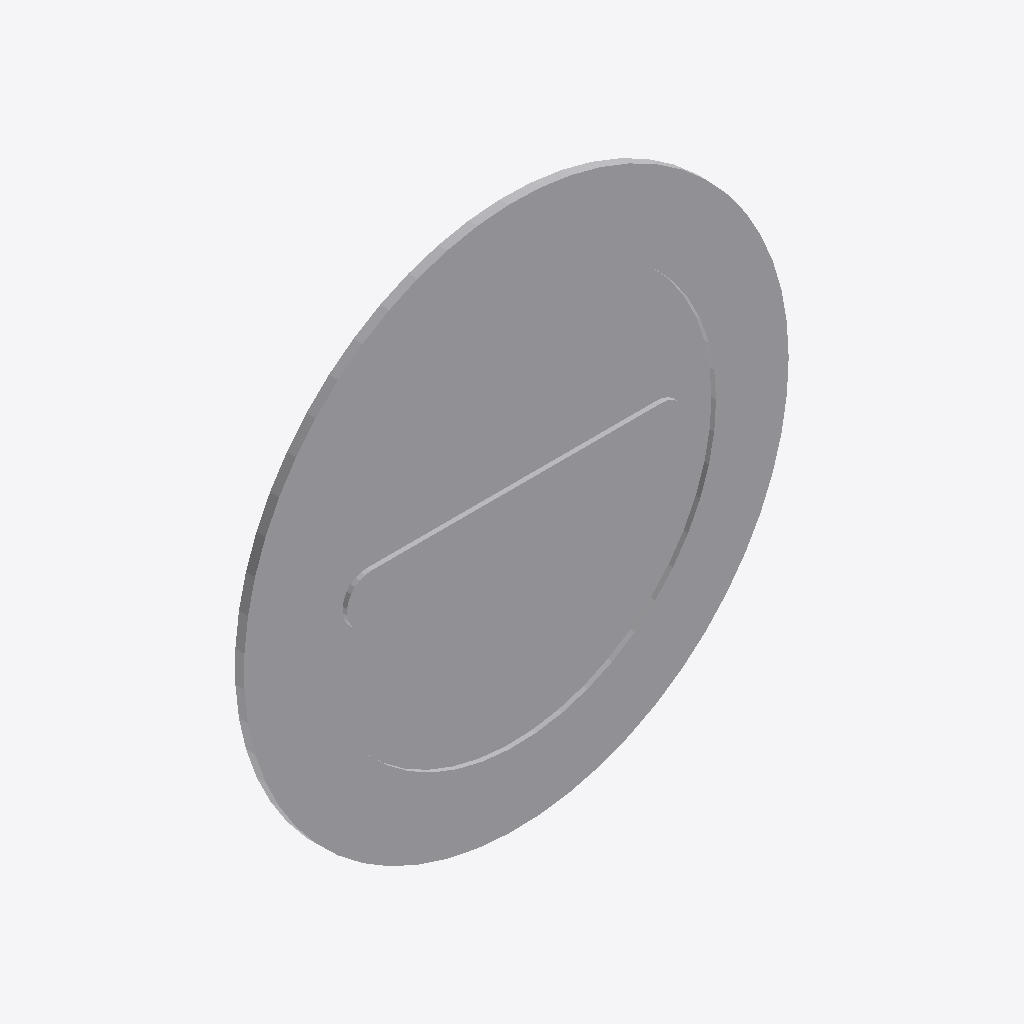
Isometric view of an IFC building model (IFC-SPF (STEP), schema IFC2X3, length unit metre), seen from the south-west, elements coloured by IFC class: 1 other element (light grey).
Extent 0.600 m × 0.010 m × 0.600 m (x, y, z). Storeys (1): Port De Barcelona at 0.00 m. Elements (1): 1 IfcFurnishingElement.

HEADER;
FILE_DESCRIPTION(('ViewDefinition [CoordinationView_V2.0]'),'2;1');
FILE_NAME('','',(''),(''),'','','');
FILE_SCHEMA(('IFC2X3'));
ENDSEC;
DATA;
#105=IFCPROJECT('34UKVHeH5CHvrwyycS_2aZ',$,'Port De Barcelona',$,$,'Port De Barcelona','Port De Barcelona',(#97),#92);
#130=IFCSITE('34UKVHeH5CHvrwyycS_2aX',$,'Default',$,$,#127,$,$,.ELEMENT.,(42,21,31,181945),(-71,-3,-24,-263305),0.0,$,$);
#115=IFCBUILDING('34UKVHeH5CHvrwyycS_2aY',$,'Port De Barcelona',$,$,#32,$,'Port De Barcelona',.ELEMENT.,$,$,$);
#124=IFCBUILDINGSTOREY('34UKVHeH5CHvrwyybZ1_NS',$,'Port De Barcelona',$,'Level:8mm Head',#122,$,'Port De Barcelona',.ELEMENT.,0.0);
#267=IFCFURNISHINGELEMENT('1VnuGc_6XCqx5dZZhITKA8',$,'APBCN-URB-VIA-SenalTransitoVertical_RestriccionPaso_r200:600mm:778046',$,'APBCN-URB-VIA-SenalTransitoVertical_RestriccionPaso_r200:600mm',#265,#260,'778046');
ENDSEC;
